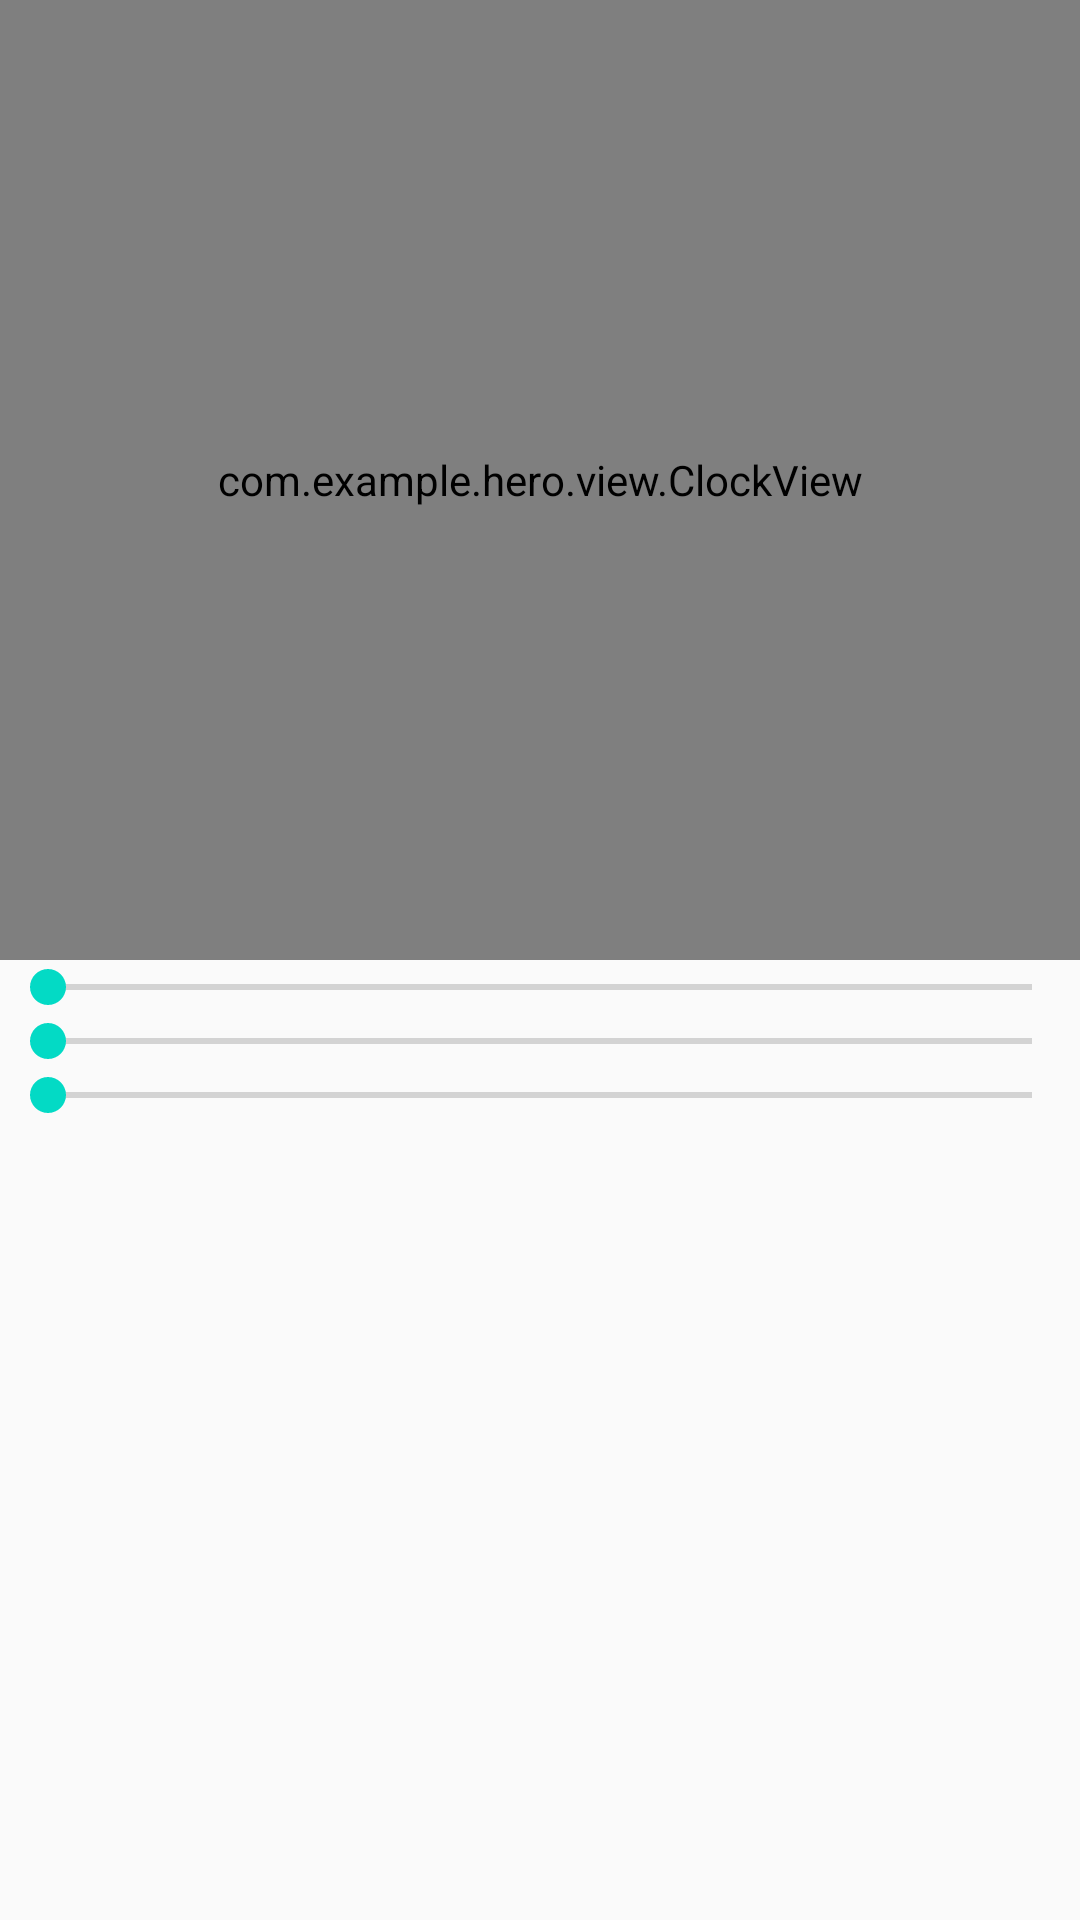

Reconstruct the res/layout file that produces this screen, plus the resources it refers to.
<!-- AndroidManifest.xml: application theme AppTheme -->
<!-- res/layout/draw_test_layout.xml -->
<?xml version="1.0" encoding="utf-8"?>
<LinearLayout xmlns:android="http://schemas.android.com/apk/res/android"
    android:orientation="vertical"
    android:layout_width="match_parent"
    android:layout_height="match_parent">
    <com.example.hero.view.ClockView
        android:layout_width="match_parent"
        android:layout_height="0dp"
        android:layout_weight="1"/>
    <LinearLayout
        android:layout_width="match_parent"
        android:layout_height="0dp"
        android:layout_weight="1"
        android:orientation="vertical">
        <SeekBar
            android:id="@+id/hue"
            android:layout_width="match_parent"
            android:layout_height="wrap_content"/>
        <SeekBar
            android:id="@+id/saturation"
            android:layout_width="match_parent"
            android:layout_height="wrap_content"/>
        <SeekBar
            android:id="@+id/lum"
            android:layout_width="match_parent"
            android:layout_height="wrap_content" />
        <ImageView
            android:id="@+id/img_color"
            android:layout_width="wrap_content"
            android:layout_height="wrap_content"/>
    </LinearLayout>

</LinearLayout>
<!-- resources referenced by this layout -->
<resources>
  <style name="AppTheme" parent="Theme.AppCompat.Light.NoActionBar">
          
          
          <item name="colorPrimary">@color/colorPrimary</item>
          
          <item name="colorPrimaryDark">@color/colorPrimaryDark</item>
  
          <item name="colorAccent">@color/colorAccent</item>
      </style>
  <!-- not gathered from this repository: default colours our renderer supplied (Android Studio template values) -->
  <color name="colorPrimary">#FF6200EE</color>
  <color name="colorPrimaryDark">#FF3700B3</color>
  <color name="colorAccent">#FF03DAC5</color>
</resources>
